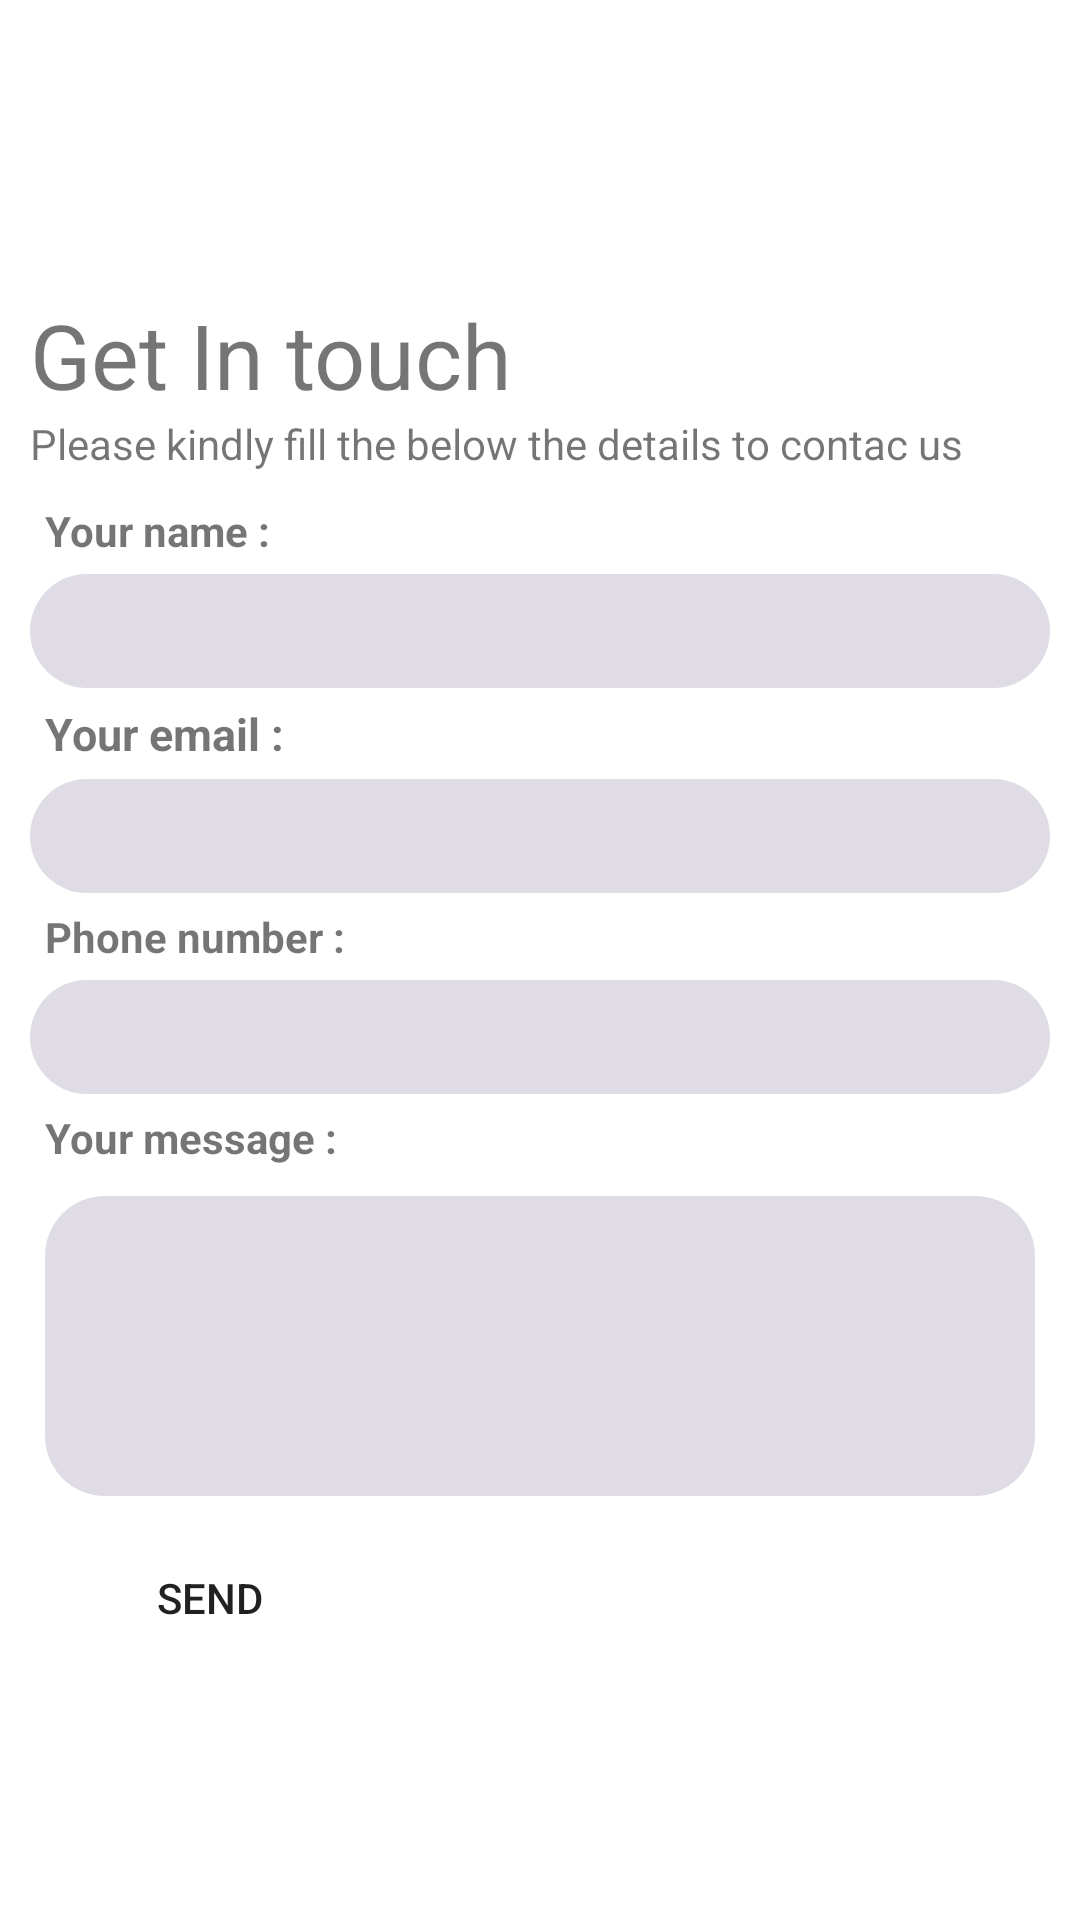

Layout XML and referenced resources for this Android screen:
<!-- AndroidManifest.xml: application theme Theme.Mobile -->
<!-- res/layout/activity_contactus.xml -->
<?xml version="1.0" encoding="utf-8"?>
<LinearLayout xmlns:android="http://schemas.android.com/apk/res/android"
    xmlns:app="http://schemas.android.com/apk/res-auto"
    xmlns:tools="http://schemas.android.com/tools"
    android:layout_width="match_parent"
    android:layout_height="match_parent"
    tools:context=".activity.ContactusActivity"
    android:orientation="vertical">


    <LinearLayout
        android:layout_width="match_parent"
        android:layout_height="88dp"
        android:background="@drawable/contacus"
        android:gravity="center"
        android:orientation="vertical">

        <TextView
            android:id="@+id/textView"
            android:layout_width="wrap_content"
            android:layout_height="wrap_content"
            android:text="Contact Us"
            android:textColor="@color/white"
            android:textSize="40dp"
            android:textStyle="bold" />

        <TextView
            android:id="@+id/textView3"
            android:layout_width="match_parent"
            android:layout_height="wrap_content"
            android:gravity="center"
            android:text="We are always there to answer you as well as for help and support"
            android:textColor="@color/white" />
    </LinearLayout>


    <LinearLayout
        android:layout_width="match_parent"
        android:layout_height="match_parent"
        android:orientation="vertical"
        android:layout_margin="5dp"
        android:background="@color/white"
        android:padding="5dp">

        <TextView
            android:id="@+id/textView2"
            android:layout_width="wrap_content"
            android:layout_height="wrap_content"
            android:text="Get In touch"
            android:textSize="30dp"/>
        <TextView
            android:id="@+id/textView4"
            android:layout_width="match_parent"
            android:layout_height="wrap_content"
            android:layout_marginBottom="5dp"
            android:text="Please kindly fill the below the details to contac us " />

        <TextView
            android:id="@+id/textView5"
            android:layout_width="match_parent"
            android:layout_height="wrap_content"
            android:layout_margin="5dp"
            android:textStyle="bold"
            android:text="Your name :" />

        <EditText
            android:id="@+id/txtContactName"
            android:layout_width="match_parent"
            android:layout_height="38dp"
            android:background="@drawable/round_input"
            android:ems="10"
            android:inputType="textPersonName" />

        <TextView
            android:id="@+id/textView6"
            android:layout_width="match_parent"
            android:layout_height="wrap_content"
            android:layout_margin="5dp"
            android:textStyle="bold"
            android:textSize="15dp"
            android:text="Your email : " />

        <EditText
            android:id="@+id/txtContactEmail"
            android:layout_width="match_parent"
            android:layout_height="38dp"
            android:background="@drawable/round_input"
            />

        <TextView
            android:id="@+id/textView9"
            android:layout_width="match_parent"
            android:layout_height="wrap_content"
            android:layout_margin="5dp"
            android:textStyle="bold"
            android:text="Phone number :" />

        <EditText
            android:id="@+id/txtContactPhone"
            android:layout_width="match_parent"
            android:layout_height="38dp"
            android:background="@drawable/round_input"
            android:ems="10"
            android:inputType="textPersonName" />

        <TextView
            android:id="@+id/textView7"
            android:layout_width="match_parent"
            android:layout_height="wrap_content"
            android:textStyle="bold"
            android:layout_margin="5dp"
            android:text="Your message :" />

        <EditText
            android:id="@+id/txtContactMessage"
            android:layout_width="match_parent"
            android:layout_height="100dp"
            android:layout_margin="5dp"
            android:textStyle="bold"
            android:background="@drawable/round_input"
            android:ems="1"
            android:inputType="textPersonName" />

        <Button
            android:id="@+id/btnSendContact"
            android:layout_width="120dp"
            android:layout_height="wrap_content"
            android:layout_marginTop="5dp"
            android:background="@drawable/round_button"
            android:text="Send" />

    </LinearLayout>

</LinearLayout>
<!-- resources referenced by this layout -->
<resources>
  <color name="white">#FFFFFFFF</color>
  <!-- drawable round_input (drawable) -->
  <?xml version="1.0" encoding="utf-8"?>
  <shape xmlns:android="http://schemas.android.com/apk/res/android"
      android:shape="rectangle"
      >
      <solid android:color="#E0DCE6"/>
      <corners android:radius="20dp"/>
  
  </shape>
  <style name="Theme.Mobile" parent="Theme.MaterialComponents.DayNight.DarkActionBar">
          
          <item name="colorPrimary">@color/blue_default</item>
          <item name="colorPrimaryVariant">@color/purple_700</item>
          <item name="colorOnPrimary">@color/white</item>
          
          <item name="colorSecondary">@color/teal_200</item>
          <item name="colorSecondaryVariant">@color/teal_700</item>
          <item name="colorOnSecondary">@color/black</item>
          
          <item name="android:statusBarColor" tools:targetApi="l">?attr/colorPrimaryVariant</item>
          
      </style>
  <color name="blue_default">#4e73df</color>
  <color name="purple_700">#FF3700B3</color>
  <color name="teal_200">#FF03DAC5</color>
  <color name="teal_700">#FF018786</color>
  <color name="black">#FF000000</color>
</resources>
